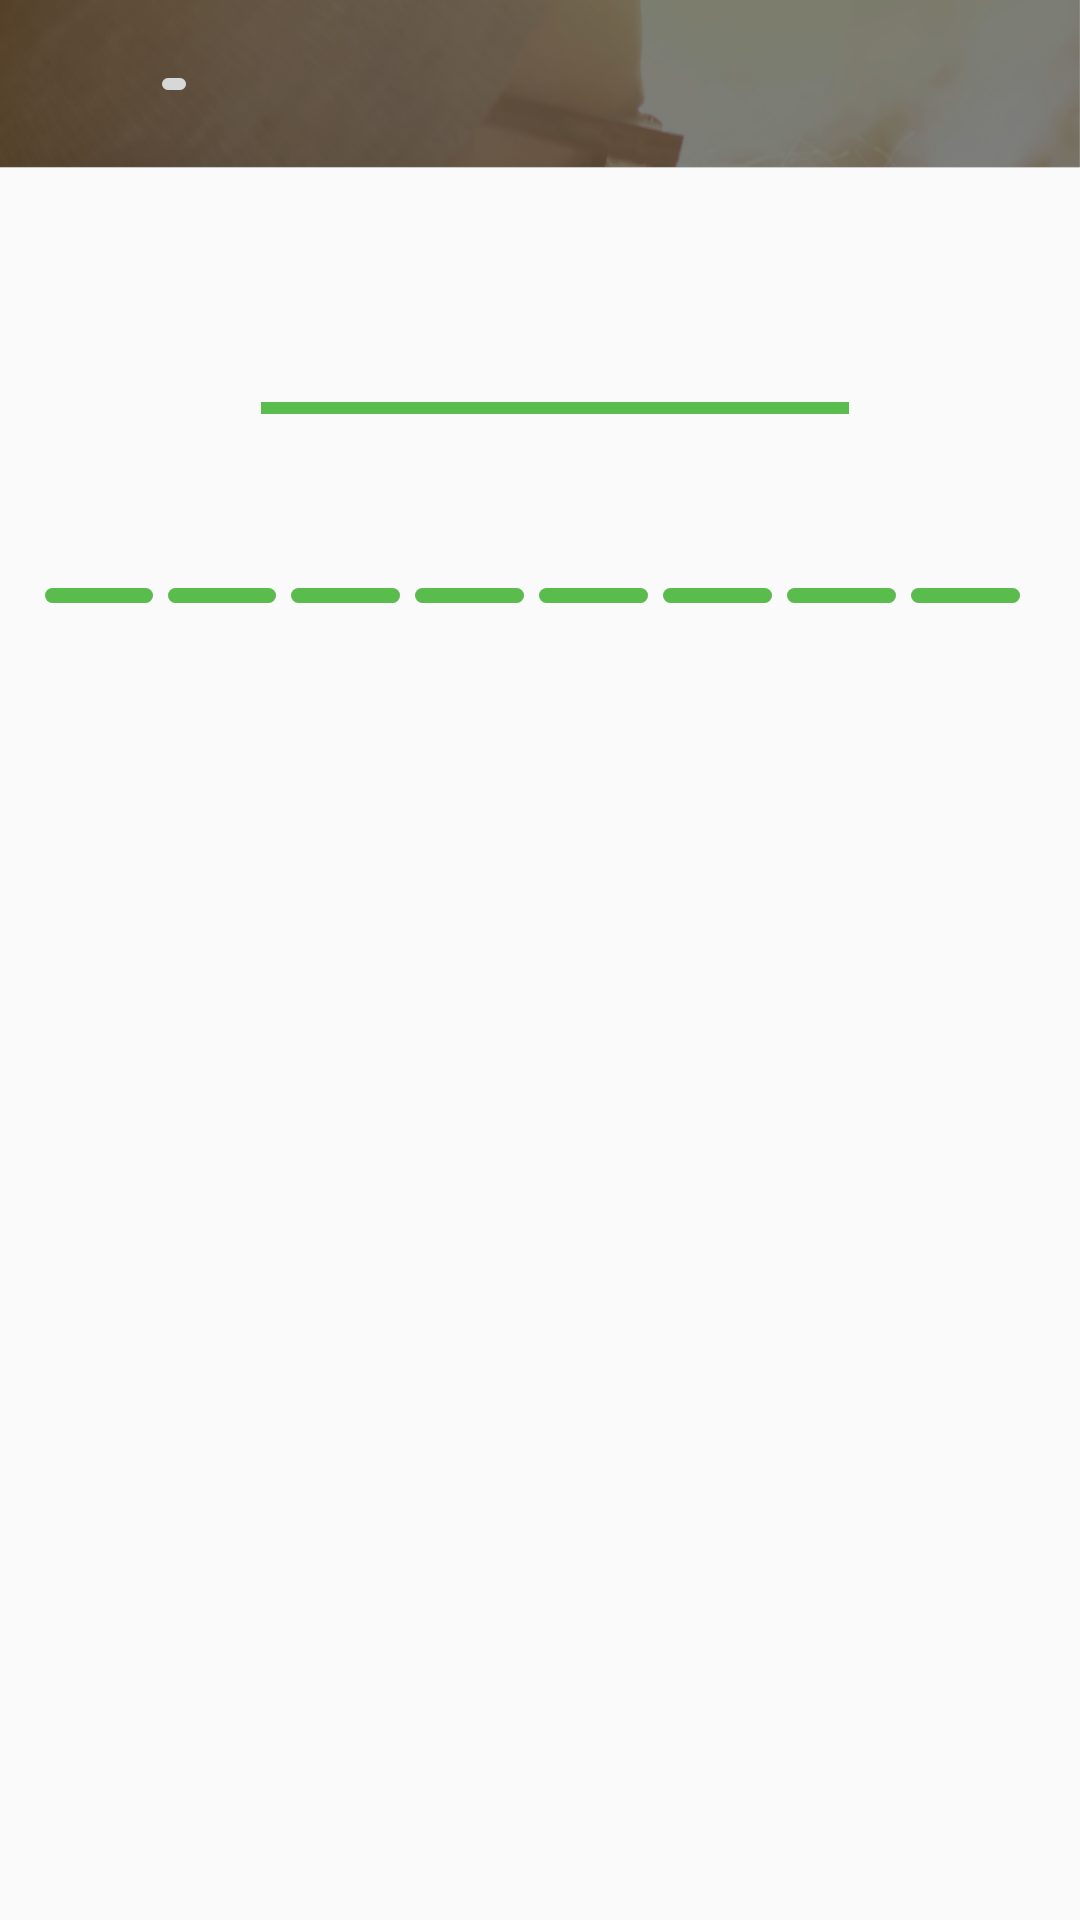

Here is an Android app screen rendered from its layout file. Give the layout XML and the strings, colors and styles it references.
<!-- AndroidManifest.xml: application theme AppTheme -->
<!-- res/layout/activity_profile_setup.xml -->
<?xml version="1.0" encoding="utf-8"?>
<LinearLayout xmlns:android="http://schemas.android.com/apk/res/android"
    xmlns:tools="http://schemas.android.com/tools"
    android:layout_width="match_parent"
    android:layout_height="match_parent"
    android:orientation="vertical"
    tools:context="com.skeleton.activity.ProfileSetupActivity">

    <include
        android:id="@+id/toolbar"
        layout="@layout/custom_toobar" />

    <RelativeLayout
        android:layout_width="match_parent"
        android:layout_height="150dp">

        <RelativeLayout
            android:id="@+id/rl_circle"
            android:layout_width="210dp"
            android:layout_height="40dp"
            android:layout_marginStart="80dp"
            android:layout_marginTop="60dp"
            android:background="@drawable/background_parts"
            android:orientation="horizontal">

            <ImageButton
                android:id="@+id/ib_leftgreen"
                android:layout_width="wrap_content"
                android:layout_height="wrap_content"
                android:layout_alignParentStart="true"
                android:layout_marginStart="7dp"
                android:layout_marginTop="7dp"
                android:background="@drawable/profilesetupcircle"
                android:src="@drawable/one_step" />

            <ImageButton

                android:layout_width="match_parent"
                android:layout_height="4dp"
                android:layout_centerVertical="true"

                android:layout_toEndOf="@id/ib_leftgreen"
                android:layout_toStartOf="@+id/ib_rightgreen"
                android:background="@color/colorPrimary" />


            <ImageButton
                android:id="@+id/ib_rightgreen"
                android:layout_width="wrap_content"
                android:layout_height="wrap_content"
                android:layout_alignParentEnd="true"
                android:layout_marginEnd="7dp"
                android:layout_marginTop="7dp"
                android:background="@drawable/profilesetupcircle"
                android:src="@drawable/one_step" />

        </RelativeLayout>


        <LinearLayout
            android:layout_width="match_parent"
            android:layout_height="wrap_content"
            android:layout_alignParentBottom="true"
            android:layout_marginEnd="@dimen/spacing_small"
            android:layout_marginStart="@dimen/spacing_small"
            android:orientation="horizontal"
            android:padding="@dimen/padding">

            <LinearLayout
                style="@style/progressbar"
                android:layout_height="@dimen/padding"
                android:layout_marginEnd="@dimen/padding"
                android:background="@drawable/profilesetup_progress"
                android:weightSum="1">
                <ImageView
                    android:id="@+id/ib_progressbar1"
                    style="@style/fillparent"
                    android:layout_height="@dimen/padding"
                   android:src="@drawable/profilesetup_selected"
                    android:layout_width="match_parent" />

            </LinearLayout>

            <LinearLayout
                style="@style/progressbar"
                android:layout_height="@dimen/padding"
                android:layout_marginEnd="@dimen/padding"
                android:background="@drawable/profilesetup_progress" >
                <ImageView
                    android:id="@+id/ib_progressbar2"
                    style="@style/fillparent"
                    android:layout_height="@dimen/padding"
                    android:src="@drawable/profilesetup_selected"
                    android:layout_width="match_parent" />
                </LinearLayout>

            <LinearLayout
                style="@style/progressbar"
                android:layout_height="@dimen/padding"
                android:layout_marginEnd="@dimen/padding"
                android:background="@drawable/profilesetup_progress" >

                <ImageView
                    android:id="@+id/ib_progressbar3"
                    style="@style/fillparent"
                    android:layout_height="@dimen/padding"
                    android:src="@drawable/profilesetup_selected"
                    android:layout_width="match_parent" />
                </LinearLayout>

            <LinearLayout
                style="@style/progressbar"
                android:layout_height="@dimen/padding"
                android:layout_marginEnd="@dimen/padding"
                android:background="@drawable/profilesetup_progress" >

                <ImageView
                    android:id="@+id/ib_progressbar4"
                    style="@style/fillparent"
                    android:layout_height="@dimen/padding"
                    android:src="@drawable/profilesetup_selected"
                    android:layout_width="match_parent" />
                </LinearLayout>

            <LinearLayout
                style="@style/progressbar"
                android:layout_height="@dimen/padding"
                android:layout_marginEnd="@dimen/padding"
                android:background="@drawable/profilesetup_progress" >

                <ImageView
                    android:id="@+id/ib_progressbar5"
                    style="@style/fillparent"
                    android:layout_height="@dimen/padding"
                    android:src="@drawable/profilesetup_selected"
                    android:layout_width="match_parent" />
                </LinearLayout>

            <LinearLayout
                style="@style/progressbar"
                android:layout_height="@dimen/padding"
                android:background="@drawable/profilesetup_progress"
                android:layout_marginEnd="@dimen/padding">

                <ImageView
                    android:id="@+id/ib_progressbar6"
                    style="@style/fillparent"
                    android:layout_height="@dimen/padding"
                    android:src="@drawable/profilesetup_selected"
                    android:layout_width="match_parent" />
                </LinearLayout>

            <LinearLayout
                style="@style/progressbar"
                android:layout_height="@dimen/padding"
                android:background="@drawable/profilesetup_progress"
                android:layout_marginEnd="@dimen/padding">

                <ImageView
                    android:id="@+id/ib_progressbar7"
                    style="@style/fillparent"
                    android:layout_height="@dimen/padding"
                    android:src="@drawable/profilesetup_selected"
                    android:layout_width="match_parent" />
                </LinearLayout>

            <LinearLayout
                style="@style/progressbar"
                android:layout_height="@dimen/padding"
                android:layout_marginEnd="@dimen/padding"
                android:background="@drawable/profilesetup_progress" >

                <ImageView
                    android:id="@+id/ib_progressbar8"
                    style="@style/fillparent"
                    android:layout_height="@dimen/padding"
                    android:src="@drawable/profilesetup_selected"
                    android:layout_width="match_parent" />
            </LinearLayout>



        </LinearLayout>

    </RelativeLayout>
    <ScrollView
        android:layout_width="match_parent"
        android:layout_height="match_parent">
    <LinearLayout
        android:layout_width="match_parent"
        android:layout_height="match_parent"
        android:orientation="vertical">

        <android.support.v4.view.ViewPager
            android:id="@+id/vp_profile"
            android:layout_width="match_parent"
            android:layout_height="match_parent">

        </android.support.v4.view.ViewPager>

</LinearLayout>
    </ScrollView>
</LinearLayout>
<!-- res/layout/custom_toobar.xml (included above) -->
<?xml version="1.0" encoding="utf-8"?>
<android.support.v7.widget.Toolbar xmlns:android="http://schemas.android.com/apk/res/android"
    android:layout_width="match_parent"
    android:layout_height="?attr/actionBarSize"
    xmlns:app="http://schemas.android.com/apk/res-auto"
    app:contentInsetEnd="0dp"
    app:contentInsetStart="0dp"
    android:background="@drawable/top_bar"
    android:layout_centerInParent="true"
    android:minHeight="?attr/actionBarSize"
   >
    <RelativeLayout
        android:layout_width="match_parent"
        android:layout_height="?attr/actionBarSize"
        android:minHeight="?attr/actionBarSize"
        android:orientation="horizontal"
        >
        <TextView
            android:id="@+id/tv_drawer"
            android:drawableStart="@drawable/icon_back"
            style="@style/toolbarLayout"
            android:layout_gravity="start"
            android:layout_width="wrap_content"
            android:layout_marginStart="@dimen/spacing_small"/>
        <TextView

            android:id="@+id/tv_title"
            style="@style/toolbarLayout"
            android:gravity="center"
            android:textSize="@dimen/font_large"
            android:textColor="@color/white"
            android:padding="@dimen/padding"
            android:layout_height="match_parent"
            android:layout_toEndOf="@+id/tv_drawer" />
        <ImageButton
           style="@style/toolbarLayout"
            android:layout_marginStart="@dimen/spacing_normal"
            android:layout_centerVertical="true"
            android:layout_toEndOf="@+id/tv_title" />

    </RelativeLayout>

</android.support.v7.widget.Toolbar>
<!-- resources referenced by this layout -->
<resources>
  <color name="colorPrimary">#5abc4c</color>
  <color name="white">#FFFFFF</color>
  <dimen name="font_large">16sp</dimen>
  <dimen name="padding">5dp</dimen>
  <dimen name="spacing_normal">14dp</dimen>
  <dimen name="spacing_small">10dp</dimen>
  <!-- drawable profilesetup_progress (drawable) -->
  <?xml version="1.0" encoding="utf-8"?>
  <shape xmlns:android="http://schemas.android.com/apk/res/android"
      android:shape="rectangle">
      <corners android:radius="@dimen/spacing_small"/>
      <gradient
          android:startColor="@color/bg_shape"
          android:centerColor="@color/bg_shape"
          android:endColor="@color/bg_shape"/>
      <stroke
          android:color="@color/bg_shape"/>
  
  </shape>
  <!-- drawable profilesetup_selected (drawable) -->
  <?xml version="1.0" encoding="utf-8"?>
  <shape xmlns:android="http://schemas.android.com/apk/res/android"
      android:shape="rectangle">
      <corners android:radius="@dimen/spacing_small"/>
      <solid android:color="@color/colorPrimary"/>
      <gradient android:startColor="@color/colorPrimary"
          android:endColor="@color/colorPrimary"/>
  </shape>
  <!-- drawable profilesetupcircle (drawable) -->
  <?xml version="1.0" encoding="utf-8"?>
  <shape xmlns:android="http://schemas.android.com/apk/res/android"
      android:shape="oval"
      >
      <corners android:radius="40dp"/>
      <gradient
          android:startColor="@color/bg_shape"
          android:centerColor="@color/bg_shape"
          android:endColor="@color/bg_shape"/>
      <stroke
          android:color="@color/bg_shape"/>
  
  </shape>
  <!-- drawable top_bar: png bitmap (drawable-hdpi, 29519 bytes) -->
  <style name="fillparent">
          <item name="android:layout_width">match_parent</item>
          <item name="android:layout_height">match_parent</item>
      </style>
  <style name="progressbar">
          <item name="android:layout_width">@dimen/weightdimens</item>
          <item name="android:layout_height">@dimen/padding</item>
          <item name="android:layout_weight">1</item>
      </style>
  <style name="toolbarLayout">
          <item name="android:layout_width">wrap_content</item>
          <item name="android:layout_height">wrap_content</item>
          <item name="android:padding">@dimen/default_padding_top</item>
          <item name="android:textSize">@dimen/font_large</item>
      </style>
  <style name="AppTheme" parent="Theme.AppCompat.Light.NoActionBar">
          
          <item name="colorPrimary">@color/colorPrimary</item>
          <item name="colorPrimaryDark">@color/colorPrimaryDark</item>
          <item name="colorAccent">@color/colorAccent</item>
          <item name="android:windowEnableSplitTouch">false</item>
          <item name="android:splitMotionEvents">false</item>
          <item name="android:windowTranslucentStatus">true</item>
      </style>
  <color name="bg_shape">#ececec</color>
  <dimen name="weightdimens">0dp</dimen>
  <dimen name="default_padding_top">8dp</dimen>
  <color name="colorPrimaryDark">#19AC19</color>
  <color name="colorAccent">#5abc4c</color>
</resources>
